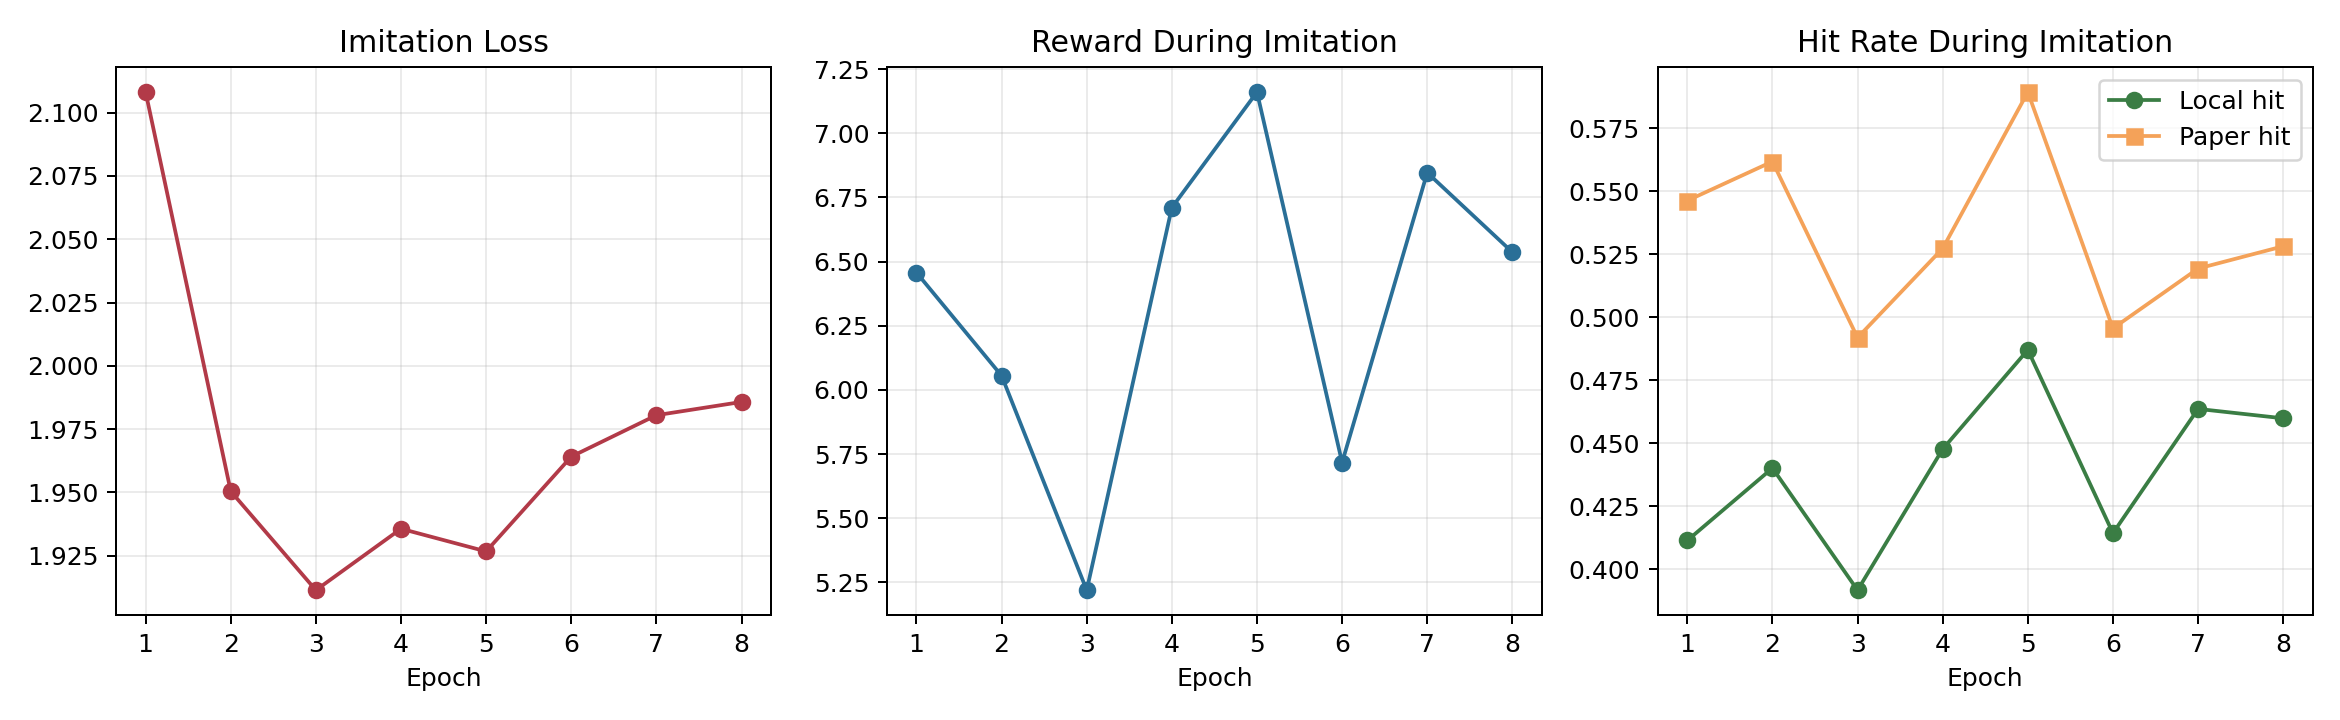

Data behind this chart, as committed beside it:
epoch, loss, reward, local_hit_rate, paper_hit_rate
1, 2.108, 6.457, 0.4114, 0.5463
2, 1.95, 6.055, 0.4401, 0.5618
3, 1.911, 5.219, 0.3917, 0.4919
4, 1.936, 6.71, 0.4477, 0.5273
5, 1.927, 7.16, 0.487, 0.5893
6, 1.964, 5.717, 0.4143, 0.4956
7, 1.98, 6.846, 0.4636, 0.5193
8, 1.986, 6.536, 0.4599, 0.5282
